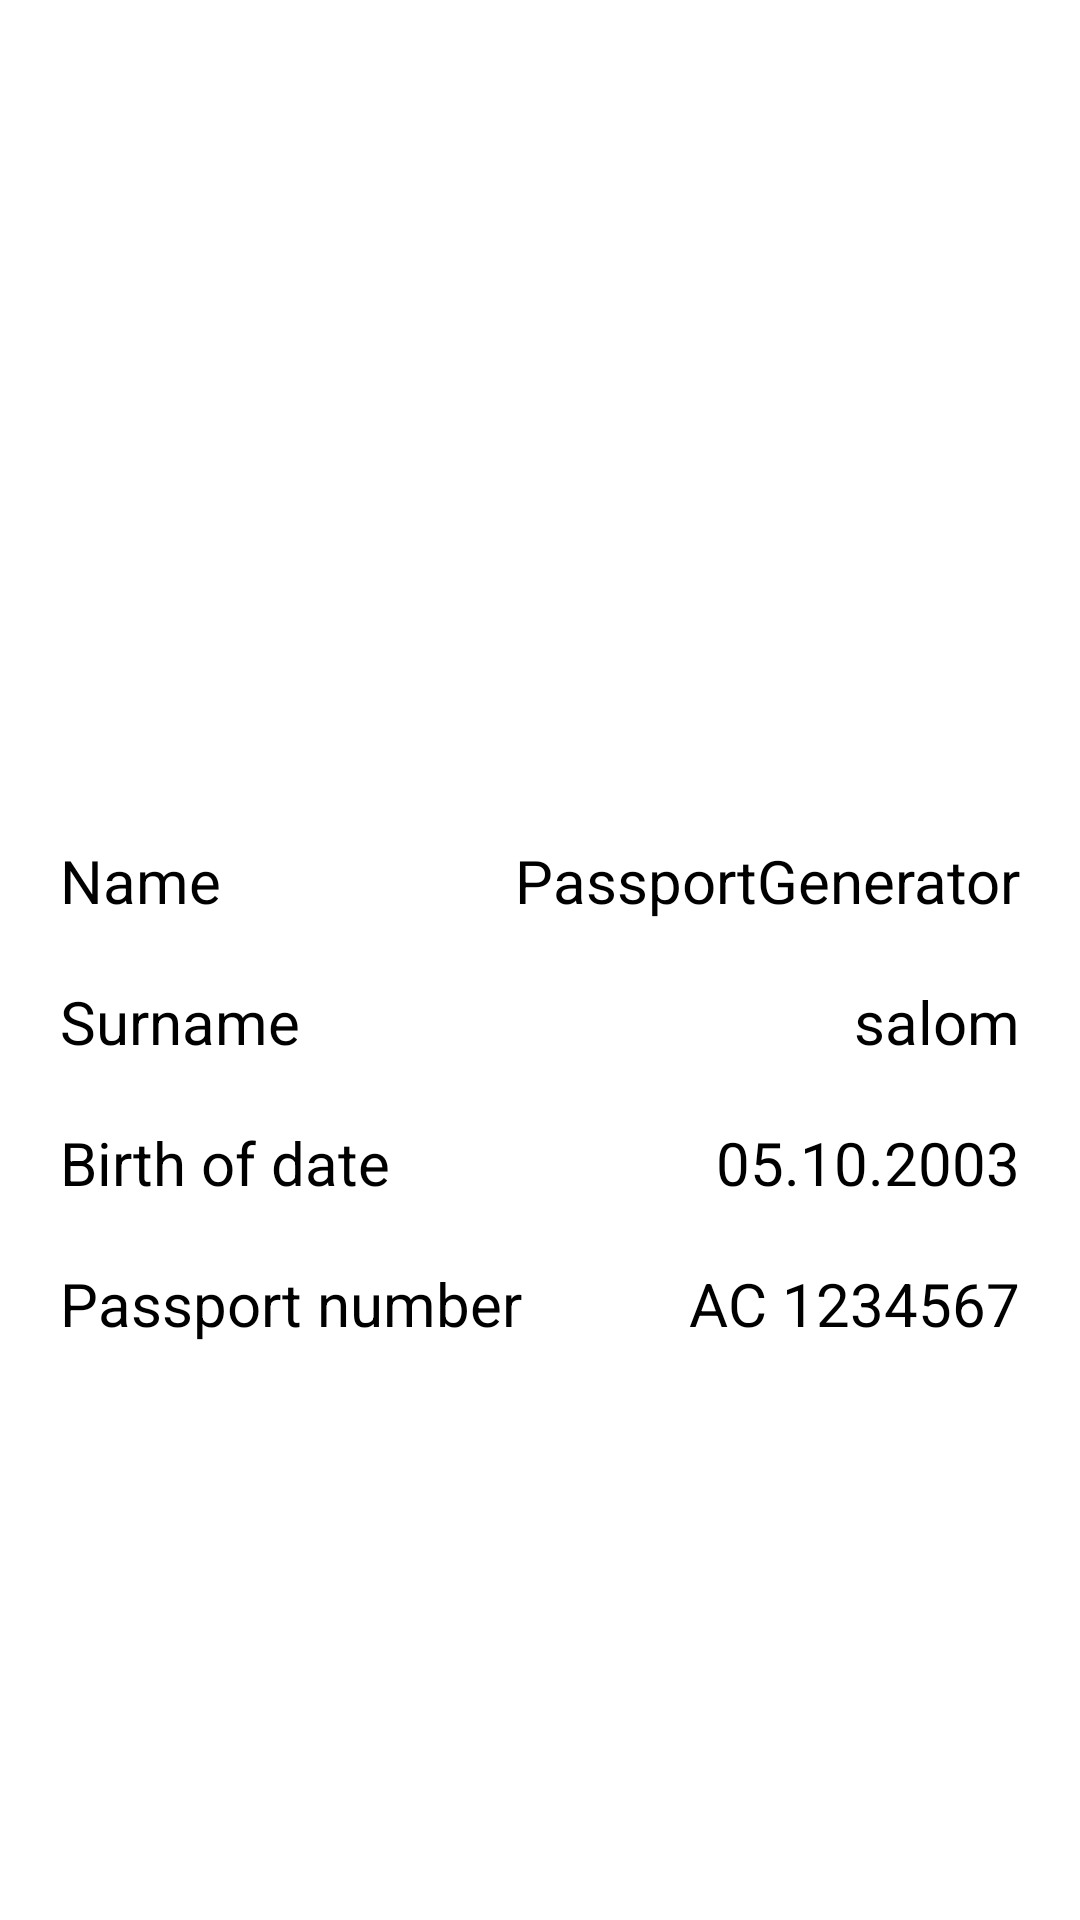

Here is an Android app screen rendered from its layout file. Give the layout XML and the strings, colors and styles it references.
<!-- AndroidManifest.xml: application theme Theme.PassportGenerator -->
<!-- res/layout/fragment_info_passport.xml -->
<?xml version="1.0" encoding="utf-8"?>
<androidx.constraintlayout.widget.ConstraintLayout
    xmlns:android="http://schemas.android.com/apk/res/android"
    xmlns:tools="http://schemas.android.com/tools"
    android:layout_width="match_parent"
    android:layout_height="match_parent"
    xmlns:app="http://schemas.android.com/apk/res-auto"
    android:paddingHorizontal="20dp"
    android:paddingVertical="30dp"
    tools:context=".ui.InfoPassportFragment">

    <ImageView
        android:id="@+id/image"
        android:layout_width="180dp"
        android:layout_height="200dp"
        android:scaleType="centerCrop"
        android:src="@drawable/ic_launcher_background"
        app:layout_constraintTop_toTopOf="parent"
        app:layout_constraintLeft_toLeftOf="parent"
        app:layout_constraintRight_toRightOf="parent"
        />

    <TextView
        android:layout_width="0dp"
        android:layout_height="wrap_content"
        app:layout_constraintLeft_toLeftOf="parent"
        app:layout_constraintTop_toBottomOf="@id/image"
        android:text="Name"
        android:layout_marginTop="50dp"
        android:textColor="@color/black"
        android:textSize="20sp"/>

    <TextView
        android:id="@+id/name"
        android:layout_width="0dp"
        android:layout_height="wrap_content"
        android:text="@string/app_name"
        android:textColor="@color/black"
        android:textSize="20sp"
        android:gravity="center"
        android:layout_marginTop="50dp"
        app:layout_constraintRight_toRightOf="parent"
        app:layout_constraintTop_toBottomOf="@id/image"
        />

    <TextView
        android:layout_width="0dp"
        android:layout_height="wrap_content"
        app:layout_constraintLeft_toLeftOf="parent"
        app:layout_constraintTop_toBottomOf="@id/name"
        android:text="Surname"
        android:textColor="@color/black"
        android:layout_marginTop="20dp"
        android:textSize="20sp"/>
    <TextView
        android:id="@+id/surname"
        android:layout_width="0dp"
        android:layout_height="wrap_content"
        android:text="salom"
        android:textColor="@color/black"
        android:textSize="20sp"
        android:gravity="center"
        android:layout_marginTop="20dp"
        app:layout_constraintTop_toBottomOf="@id/name"
        app:layout_constraintRight_toRightOf="parent"
        />

    <TextView
        android:layout_width="0dp"
        android:layout_height="wrap_content"
        android:text="Birth of date"
        app:layout_constraintTop_toBottomOf="@id/surname"
        android:textSize="20sp"
        android:textColor="@color/black"
        android:layout_marginTop="20dp"
        app:layout_constraintLeft_toLeftOf="parent"/>
    <TextView
        android:id="@+id/bof"
        android:layout_width="0dp"
        android:layout_height="wrap_content"
        android:text="05.10.2003"
        android:textSize="20sp"
        android:textColor="@color/black"
        android:layout_marginTop="20dp"
        app:layout_constraintTop_toBottomOf="@id/surname"
        app:layout_constraintRight_toRightOf="parent"/>

    <TextView
        android:layout_width="0dp"
        android:layout_height="wrap_content"
        android:text="Passport number"
        android:textSize="20sp"
        android:textColor="@color/black"
        android:layout_marginTop="20dp"
        app:layout_constraintTop_toBottomOf="@id/bof"
        app:layout_constraintLeft_toLeftOf="parent"
        />
    <TextView
        android:id="@+id/passport_number"
        android:layout_width="0dp"
        android:layout_height="wrap_content"
        android:text="AC 1234567"
        android:textSize="20sp"
        android:textColor="@color/black"
        android:layout_marginTop="20dp"
        app:layout_constraintTop_toBottomOf="@id/bof"
        app:layout_constraintRight_toRightOf="parent"
        />


</androidx.constraintlayout.widget.ConstraintLayout>
<!-- resources referenced by this layout -->
<resources>
  <string name="app_name">PassportGenerator</string>
  <style name="Theme.PassportGenerator" parent="Theme.MaterialComponents.DayNight.NoActionBar">
          
          <item name="colorPrimary">@color/purple_500</item>
          <item name="colorPrimaryVariant">@color/purple_700</item>
          <item name="colorOnPrimary">@color/white</item>
          
          <item name="colorSecondary">@color/teal_200</item>
          <item name="colorSecondaryVariant">@color/teal_700</item>
          <item name="colorOnSecondary">@color/black</item>
          
          <item name="android:statusBarColor">?attr/colorPrimaryVariant</item>
          
      </style>
  <!-- not gathered from this repository: default colours our renderer supplied (Android Studio template values) -->
  <color name="purple_500">#FF6200EE</color>
  <color name="purple_700">#FF3700B3</color>
  <color name="teal_200">#FF03DAC5</color>
  <color name="teal_700">#FF018786</color>
  <color name="black">#FF000000</color>
  <color name="white">#FFFFFFFF</color>
</resources>
